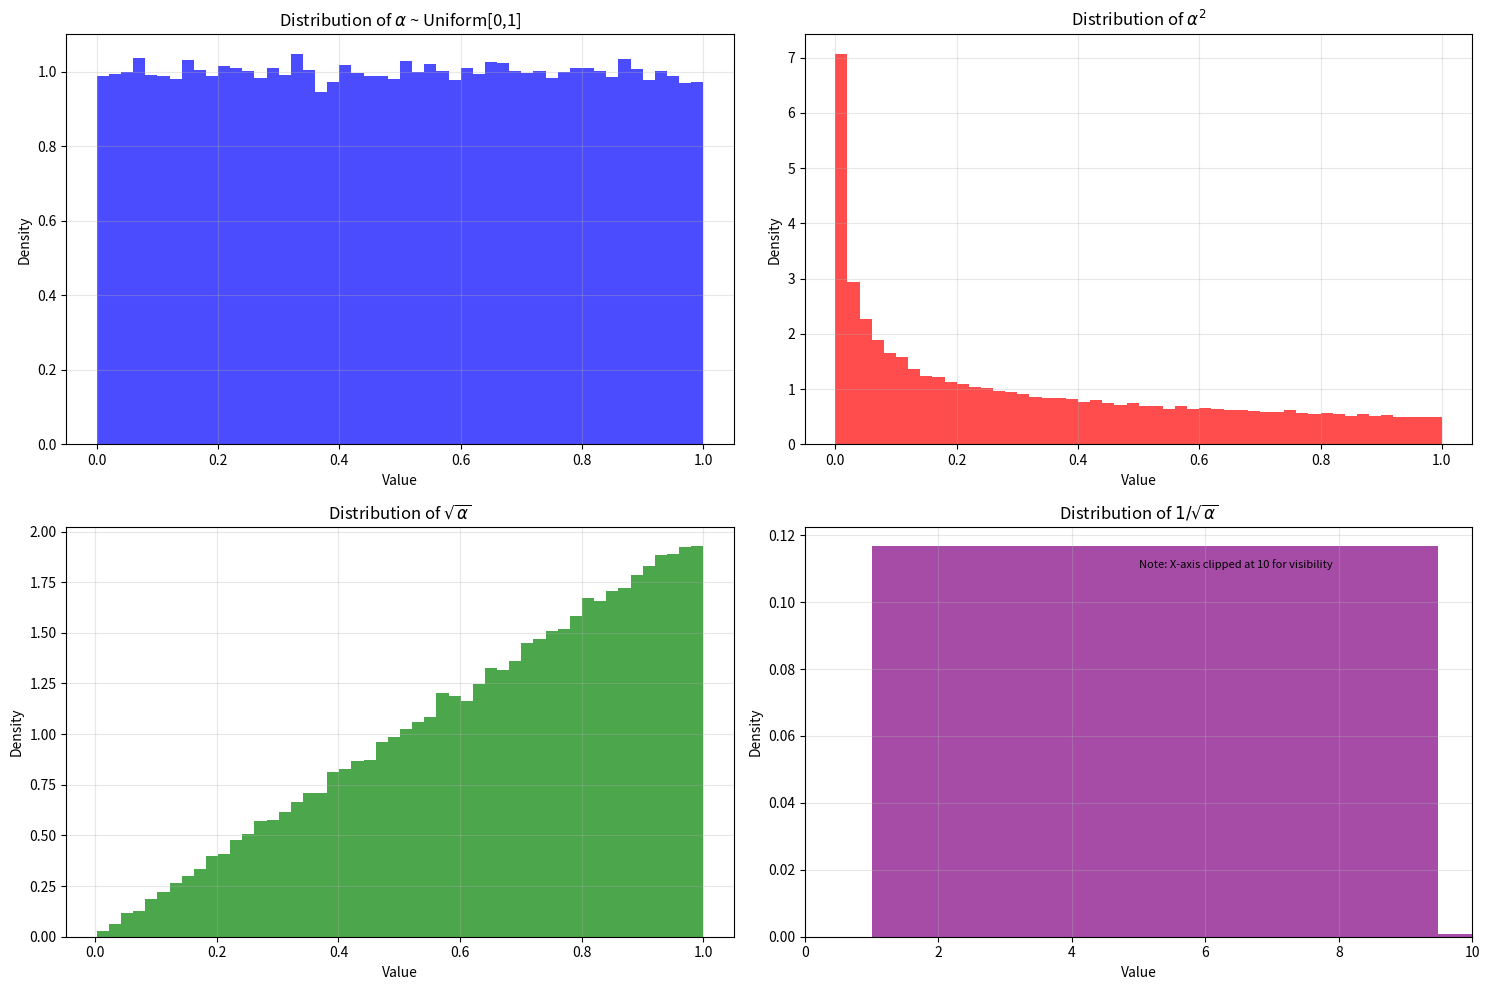

Write Python code to recreate this figure.
import numpy as np
import matplotlib.pyplot as plt

# Set seed for reproducibility
np.random.seed(42)

# Generate a uniform dataset over [0,1]
n = 100000  # Number of samples
alpha = np.random.uniform(0, 1, n)

# Compute the transformations
alpha_squared = alpha**2
alpha_sqrt = np.sqrt(alpha)
# Need to handle potential division by zero for 1/sqrt(alpha)
epsilon = 1e-10  # Small threshold to avoid division issues
alpha_filtered = alpha[alpha > epsilon]
alpha_inv_sqrt = 1/np.sqrt(alpha_filtered)

# Create plots
plt.figure(figsize=(15, 10))

# Plot for alpha (original uniform distribution)
plt.subplot(2, 2, 1)
plt.hist(alpha, bins=50, alpha=0.7, color='blue', density=True)
plt.title('Distribution of $\\alpha$ ~ Uniform[0,1]')
plt.xlabel('Value')
plt.ylabel('Density')
plt.grid(alpha=0.3)

# Plot for alpha^2
plt.subplot(2, 2, 2)
plt.hist(alpha_squared, bins=50, alpha=0.7, color='red', density=True)
plt.title('Distribution of $\\alpha^2$')
plt.xlabel('Value')
plt.ylabel('Density')
plt.grid(alpha=0.3)

# Plot for sqrt(alpha)
plt.subplot(2, 2, 3)
plt.hist(alpha_sqrt, bins=50, alpha=0.7, color='green', density=True)
plt.title('Distribution of $\\sqrt{\\alpha}$')
plt.xlabel('Value')
plt.ylabel('Density')
plt.grid(alpha=0.3)

# Plot for 1/sqrt(alpha)
plt.subplot(2, 2, 4)
plt.hist(alpha_inv_sqrt, bins=50, alpha=0.7, color='purple', density=True)
plt.title('Distribution of $1/\\sqrt{\\alpha}$')
plt.xlabel('Value')
plt.ylabel('Density')
plt.xlim(0, 10)  # Clip x-axis to see the main part of the distribution
plt.text(0.5, 0.9, 'Note: X-axis clipped at 10 for visibility', 
         transform=plt.gca().transAxes, fontsize=8)
plt.grid(alpha=0.3)

plt.tight_layout()
plt.show()